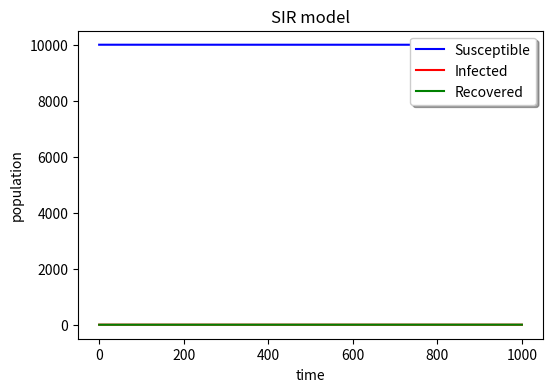

Python code for this plot: (Note: this script raises an exception after producing the figure.)
#!/usr/bin/env python
import numpy as np
import matplotlib.pyplot as plt
plt . figure(figsize=(6,4),dpi =150)
S=9999
I=1
R=0
N=S+I+R
beta=0.3
gamma=0.05
s=[S]
i=[I]
r=[R]
time=1000
for tmp in range(1,time+1):
    curr_beta=beta*I/N
    s_inf=list(np.random.choice(range(2),S,p=[1-curr_beta,curr_beta])).count(1)
    S=S-s_inf
    I=I+s_inf
    i_rec=list(np.random.choice(range(2),I,p=[1-gamma,gamma])).count(1)
    I=I-i_rec
    R=R+i_rec
    s.append(S)
    i.append(I)
    r.append(R)
plt.xlabel('time')
plt.ylabel('population')
plt.title('SIR model')
plt.plot(list(range(time+1)), s, 'b',label='Susceptible')
plt.plot(list(range(time+1)), i, 'r',label='Infected')
plt.plot(list(range(time+1)), r, 'g',label='Recovered')
legend = plt.legend(loc='upper right', shadow=True)
plt.savefig("SIR",type='png')
plt.close()
